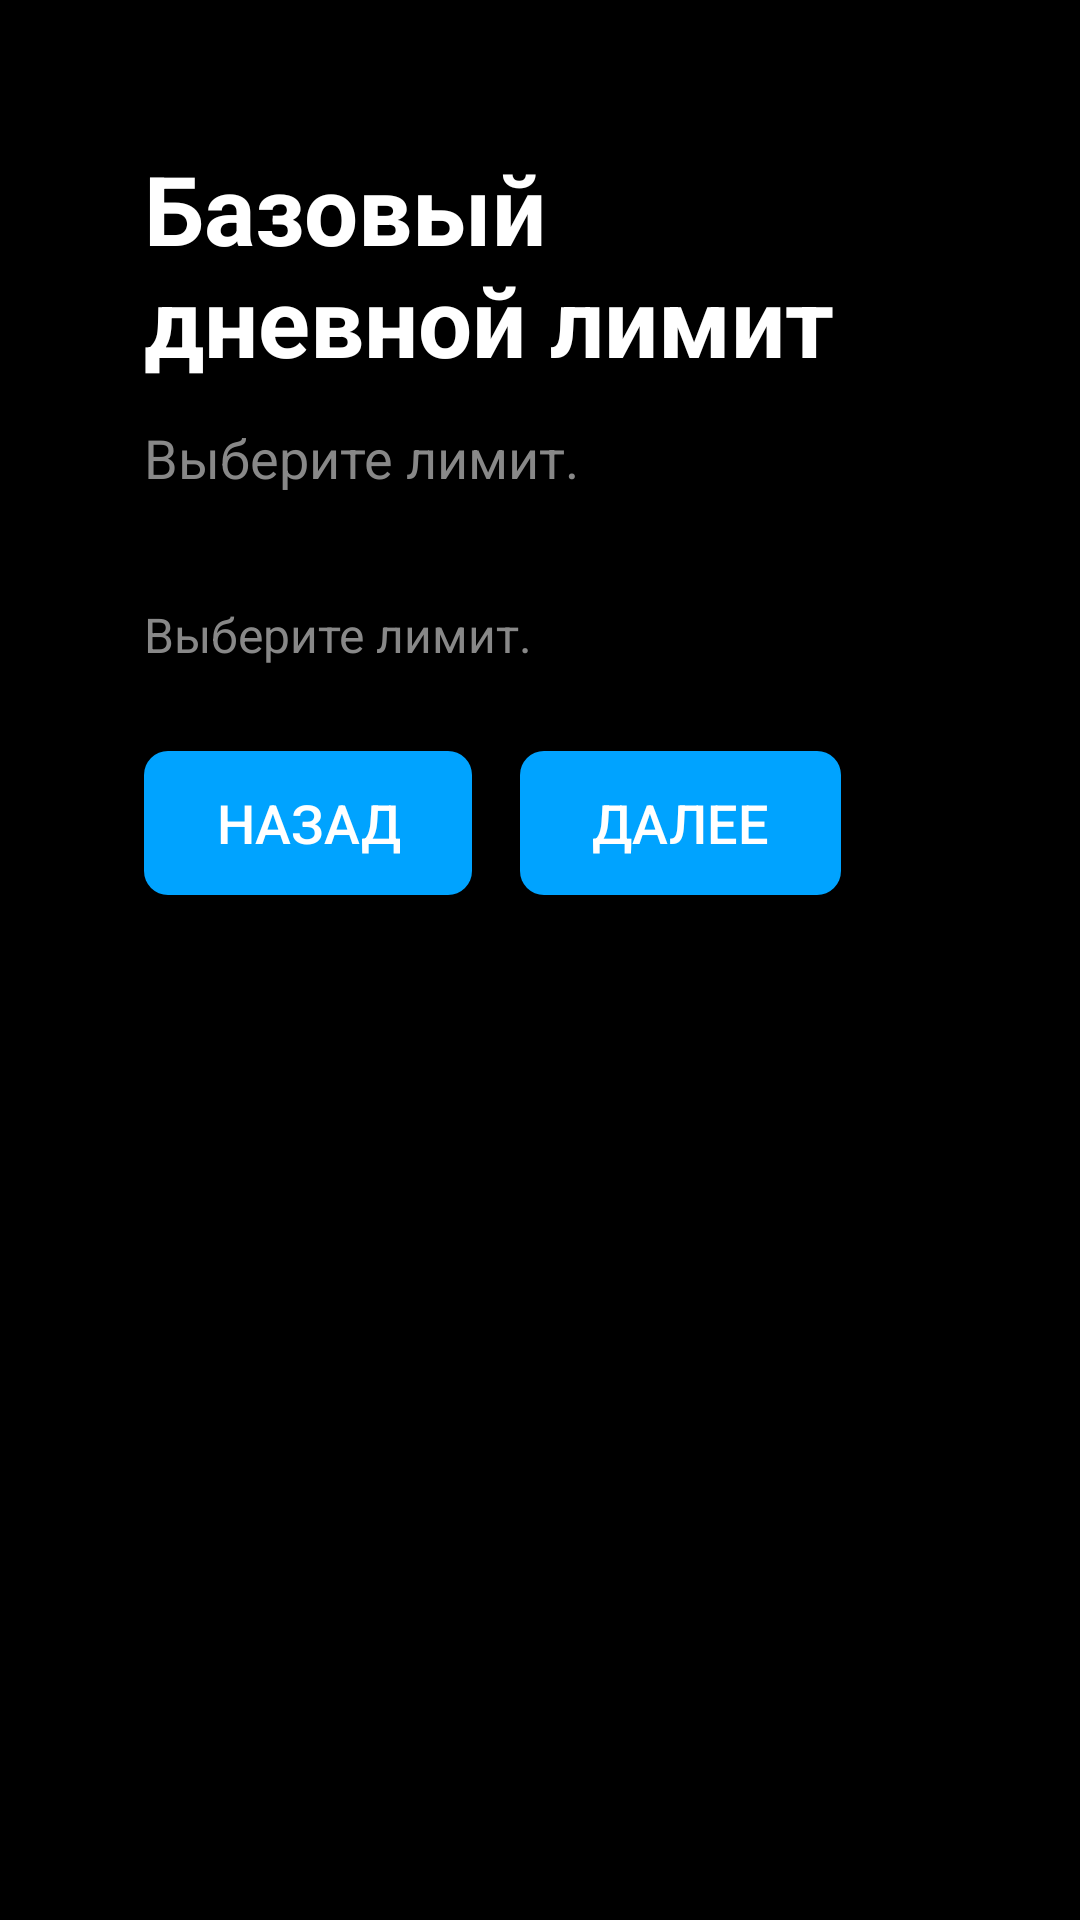

This screen was rendered from an Android layout file. Write that file and the resources it references.
<!-- AndroidManifest.xml: application theme Theme.KidLock -->
<!-- res/layout/fragment_onboarding_time_limit.xml -->
<LinearLayout xmlns:android="http://schemas.android.com/apk/res/android"
    xmlns:app="http://schemas.android.com/apk/res-auto"
    android:layout_width="match_parent"
    android:layout_height="match_parent"
    android:background="@color/admin_background"
    android:orientation="vertical"
    android:padding="48dp">

    <TextView
        android:id="@+id/tvTimeLimitTitle"
        android:layout_width="wrap_content"
        android:layout_height="wrap_content"
        android:text="@string/onboarding_time_limit_title"
        android:textColor="@color/admin_text_primary"
        android:textSize="32sp"
        android:textStyle="bold" />

    <TextView
        android:id="@+id/tvTimeLimitDescription"
        android:layout_width="wrap_content"
        android:layout_height="wrap_content"
        android:layout_marginTop="12dp"
        android:text="@string/onboarding_time_limit_description"
        android:textColor="@color/admin_text_secondary"
        android:textSize="18sp" />

    <LinearLayout
        android:id="@+id/layoutPresetContainer"
        android:layout_width="wrap_content"
        android:layout_height="wrap_content"
        android:layout_marginTop="20dp"
        android:orientation="horizontal">
    </LinearLayout>

    <TextView
        android:id="@+id/tvSelectedLimit"
        android:layout_width="wrap_content"
        android:layout_height="wrap_content"
        android:layout_marginTop="16dp"
        android:text="@string/onboarding_time_limit_selected_placeholder"
        android:textColor="@color/admin_text_secondary"
        android:textSize="16sp" />

    <LinearLayout
        android:layout_width="wrap_content"
        android:layout_height="wrap_content"
        android:layout_marginTop="28dp"
        android:orientation="horizontal">

        <Button
            android:id="@+id/btnTimeLimitBack"
            android:layout_width="wrap_content"
            android:layout_height="wrap_content"
            android:background="@drawable/bg_admin_button"
            app:backgroundTint="@null"
            android:focusable="true"
            android:focusableInTouchMode="false"
            android:nextFocusLeft="@id/btnTimeLimitBack"
            android:nextFocusRight="@id/btnTimeLimitNext"
            android:nextFocusUp="@id/btnTimeLimitBack"
            android:nextFocusDown="@id/btnTimeLimitBack"
            android:paddingHorizontal="24dp"
            android:paddingVertical="10dp"
            android:stateListAnimator="@null"
            android:text="@string/onboarding_back"
            android:textColor="@color/white"
            android:textSize="18sp" />

        <Button
            android:id="@+id/btnTimeLimitNext"
            android:layout_width="wrap_content"
            android:layout_height="wrap_content"
            android:layout_marginStart="16dp"
            android:background="@drawable/bg_admin_button"
            app:backgroundTint="@null"
            android:focusable="true"
            android:focusableInTouchMode="false"
            android:nextFocusLeft="@id/btnTimeLimitBack"
            android:nextFocusRight="@id/btnTimeLimitNext"
            android:nextFocusUp="@id/btnTimeLimitNext"
            android:nextFocusDown="@id/btnTimeLimitNext"
            android:paddingHorizontal="24dp"
            android:paddingVertical="10dp"
            android:stateListAnimator="@null"
            android:text="@string/onboarding_next"
            android:textColor="@color/button_text_color"
            android:textSize="18sp" />
    </LinearLayout>
</LinearLayout>
<!-- resources referenced by this layout -->
<resources>
  <color name="admin_background">#000000</color>
  <color name="admin_text_primary">#FFFFFF</color>
  <color name="admin_text_secondary">#888888</color>
  <color name="white">#FFFFFFFF</color>
  <!-- drawable bg_admin_button (drawable) -->
  <?xml version="1.0" encoding="utf-8"?>
  <selector xmlns:android="http://schemas.android.com/apk/res/android">
      
      <item android:state_enabled="false">
          <shape android:shape="rectangle">
              <solid android:color="@color/admin_primary_disabled" />
              <corners android:radius="8dp" />
          </shape>
      </item>
      <item android:state_pressed="true">
          <shape android:shape="rectangle">
              <solid android:color="@color/admin_primary_focused" />
              <corners android:radius="8dp" />
          </shape>
      </item>
      <item android:state_focused="true">
          <shape android:shape="rectangle">
              <solid android:color="@color/admin_primary_focused" />
              <corners android:radius="8dp" />
          </shape>
      </item>
      <item android:state_selected="true">
          <shape android:shape="rectangle">
              <solid android:color="@color/admin_primary_focused" />
              <corners android:radius="8dp" />
          </shape>
      </item>
      <item android:state_activated="true">
          <shape android:shape="rectangle">
              <solid android:color="@color/admin_primary_focused" />
              <corners android:radius="8dp" />
          </shape>
      </item>
      <item>
          <shape android:shape="rectangle">
              <solid android:color="@color/admin_primary" />
              <corners android:radius="8dp" />
          </shape>
      </item>
  </selector>
  <string name="onboarding_back">Назад</string>
  <string name="onboarding_next">Далее</string>
  <string name="onboarding_time_limit_description">Выберите лимит.</string>
  <string name="onboarding_time_limit_selected_placeholder">Выберите лимит.</string>
  <string name="onboarding_time_limit_title">Базовый дневной лимит</string>
  <style name="Theme.KidLock" parent="Theme.AppCompat.NoActionBar">
          
          <item name="colorPrimary">@color/admin_primary</item>
          <item name="colorPrimaryVariant">@color/admin_background</item>
          <item name="colorOnPrimary">@color/white</item>
          
          <item name="colorSecondary">@color/main_accent</item>
          <item name="colorSecondaryVariant">@color/admin_primary</item>
          <item name="colorOnSecondary">@color/white</item>
          
          <item name="android:statusBarColor">?attr/colorPrimaryVariant</item>
          
      </style>
  <color name="admin_primary_disabled">#4D00A3FF</color>
  <color name="admin_primary_focused">#33CCFF</color>
  <color name="admin_primary">#00A3FF</color>
  <color name="main_accent">#00A3FF</color>
</resources>
